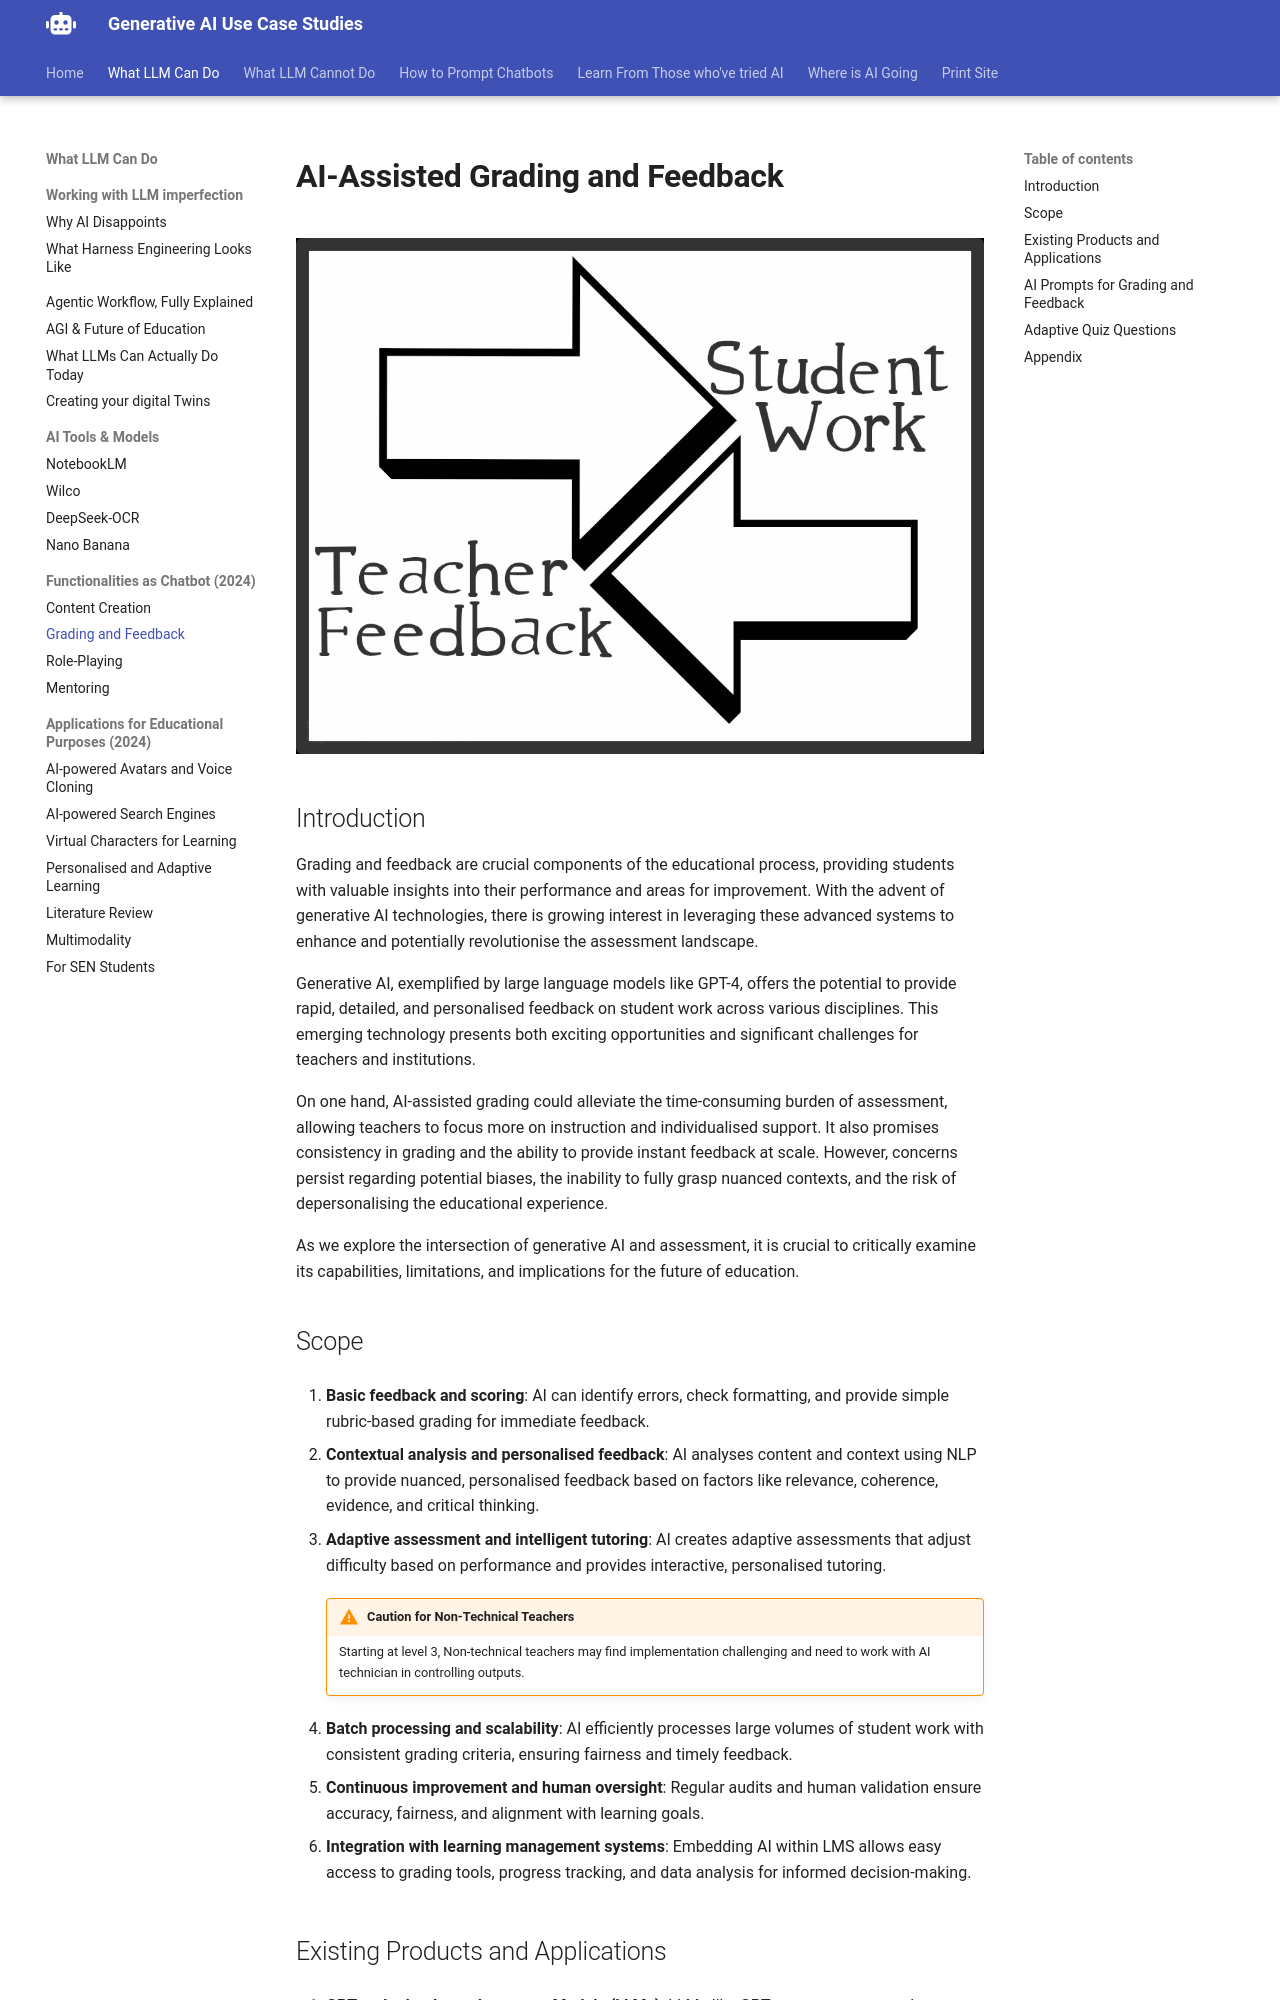

repository: Georgechengtai/Generative-AI-use-case-studies · page: grading-and-feedback/index.html · generator: mkdocs

# AI-Assisted Grading and Feedback

![Grading and Feedback](images/grading_feedback.jpg)

## Introduction

Grading and feedback are crucial components of the educational process, providing students with valuable insights into their performance and areas for improvement. With the advent of generative AI technologies, there is growing interest in leveraging these advanced systems to enhance and potentially revolutionise the assessment landscape.

Generative AI, exemplified by large language models like GPT-4, offers the potential to provide rapid, detailed, and personalised feedback on student work across various disciplines. This emerging technology presents both exciting opportunities and significant challenges for teachers and institutions.

On one hand, AI-assisted grading could alleviate the time-consuming burden of assessment, allowing teachers to focus more on instruction and individualised support. It also promises consistency in grading and the ability to provide instant feedback at scale. However, concerns persist regarding potential biases, the inability to fully grasp nuanced contexts, and the risk of depersonalising the educational experience.

As we explore the intersection of generative AI and assessment, it is crucial to critically examine its capabilities, limitations, and implications for the future of education.

## Scope

1. **Basic feedback and scoring**: AI can identify errors, check formatting, and provide simple rubric-based grading for immediate feedback.

2. **Contextual analysis and personalised feedback**: AI analyses content and context using NLP to provide nuanced, personalised feedback based on factors like relevance, coherence, evidence, and critical thinking.

3. **Adaptive assessment and intelligent tutoring**: AI creates adaptive assessments that adjust difficulty based on performance and provides interactive, personalised tutoring.

	!!! warning "Caution for Non-Technical Teachers"
		Starting at level 3, Non-technical teachers may find implementation challenging and need to work with AI technician in controlling outputs.

4. **Batch processing and scalability**: AI efficiently processes large volumes of student work with consistent grading criteria, ensuring fairness and timely feedback.

5. **Continuous improvement and human oversight**: Regular audits and human validation ensure accuracy, fairness, and alignment with learning goals.

6. **Integration with learning management systems**: Embedding AI within LMS allows easy access to grading tools, progress tracking, and data analysis for informed decision-making.

## Existing Products and Applications

1. **GPT and other Large Language Models (LLMs)**: LLMs like GPT can generate sample responses to assignments, offer personalised feedback on student writing, and create grading rubrics based on specific criteria. They can also help students refine their work by providing suggestions for improvement and corrections in grammar, style, and content. With API access, LLMs enable batch grading and automated feedback too.

2. **Grammarly and AI-Assisted Writing Tools**: Grammarly's AI-powered features, such as GrammarlyGO, can generate situationally relevant text to auto-complete or kick-start feedback. While the AI handles the more mechanical aspects of writing feedback, teachers can focus on higher level aspects of grading.

3. **Turnitin and Plagiarism Detection**: Turnitin has integrated AI tools to detect writing generated by AI models, helping educators identify instances of potential plagiarism. However, no plagiarism detection system is perfect, and there are limitations in restricting all existing LLM output.

## AI Prompts for Grading and Feedback
